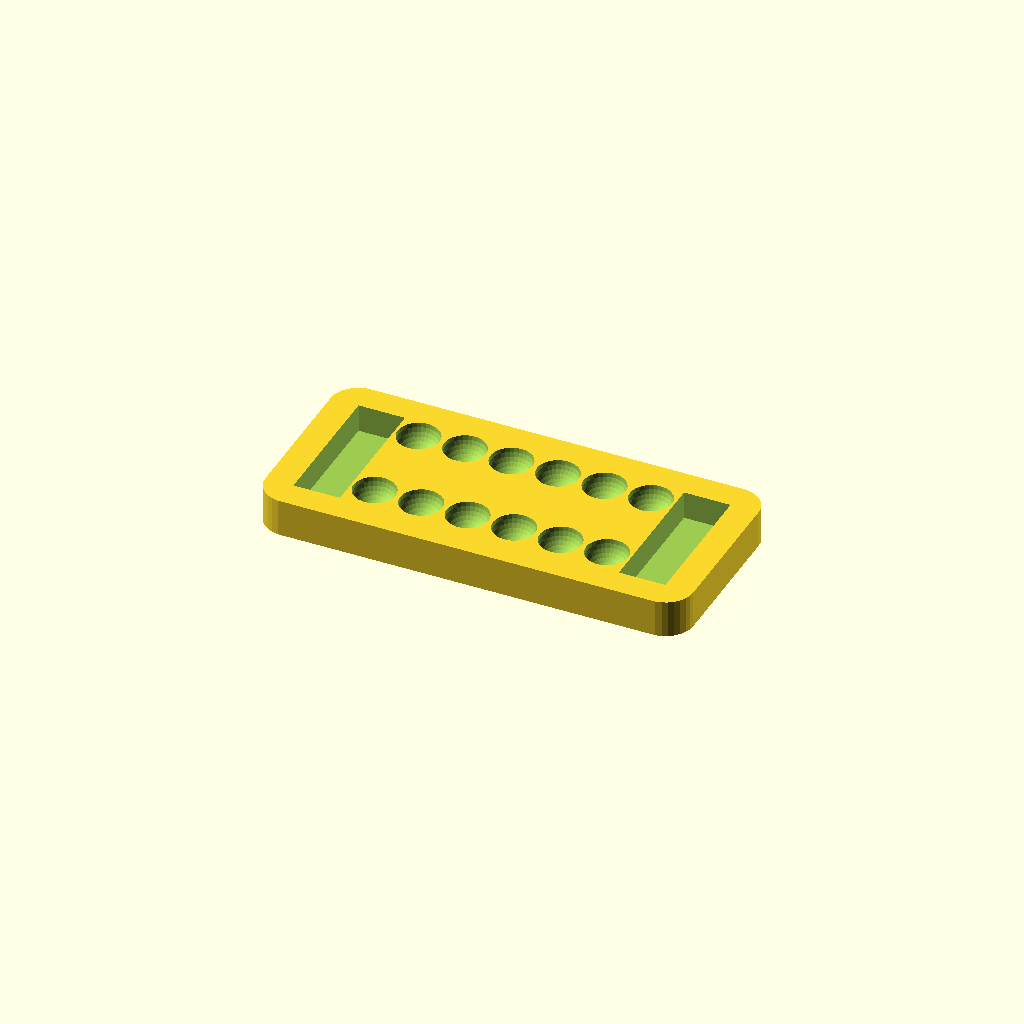
Cell 1: the model at its default parameters.
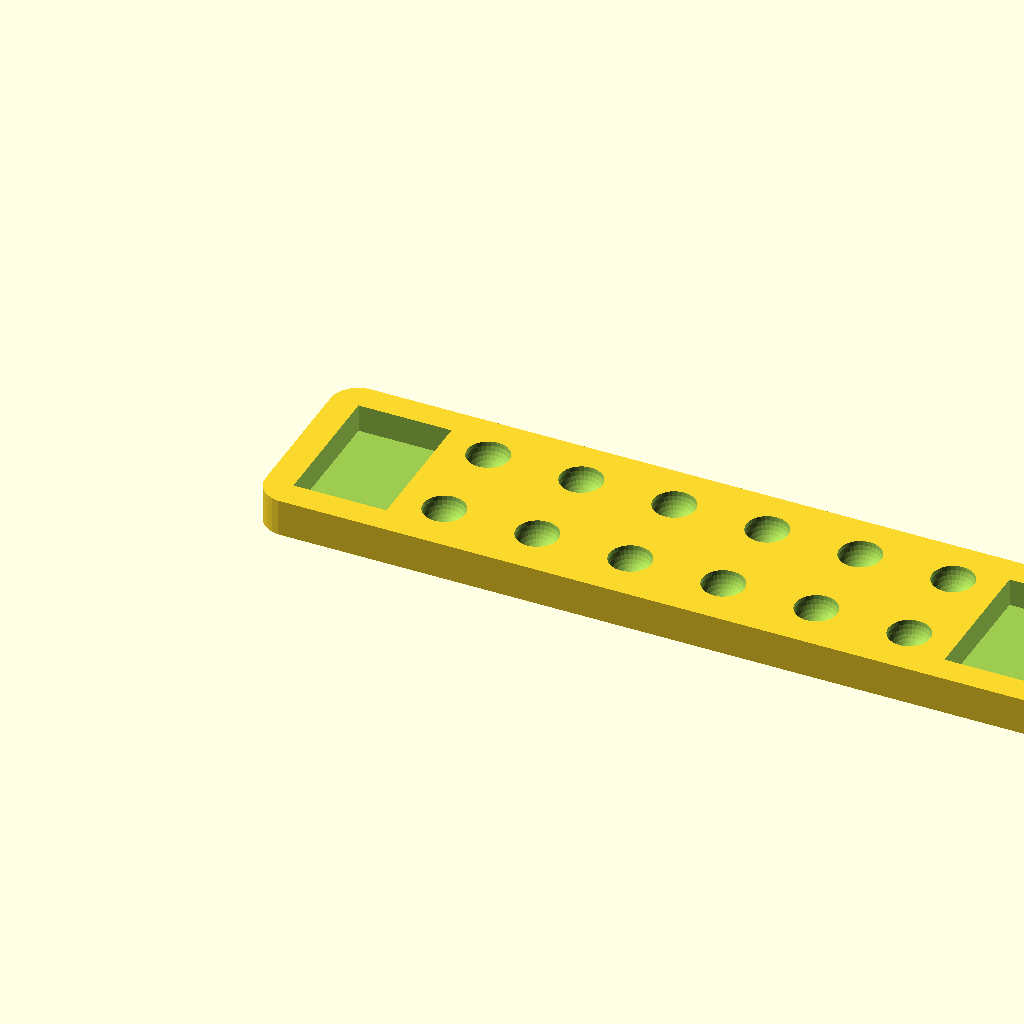
Cell 2: the same model with l1 = 800.
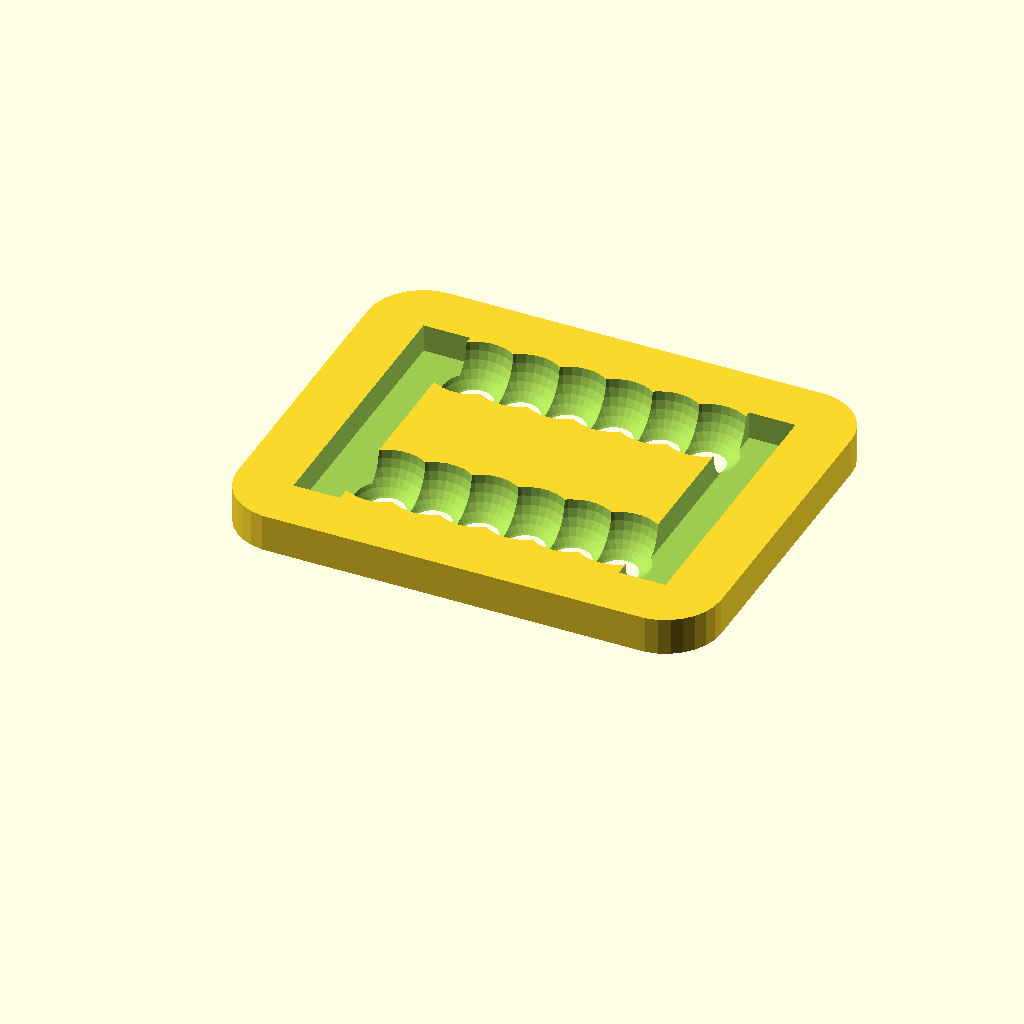
Cell 3: the same model with w1 = 300.
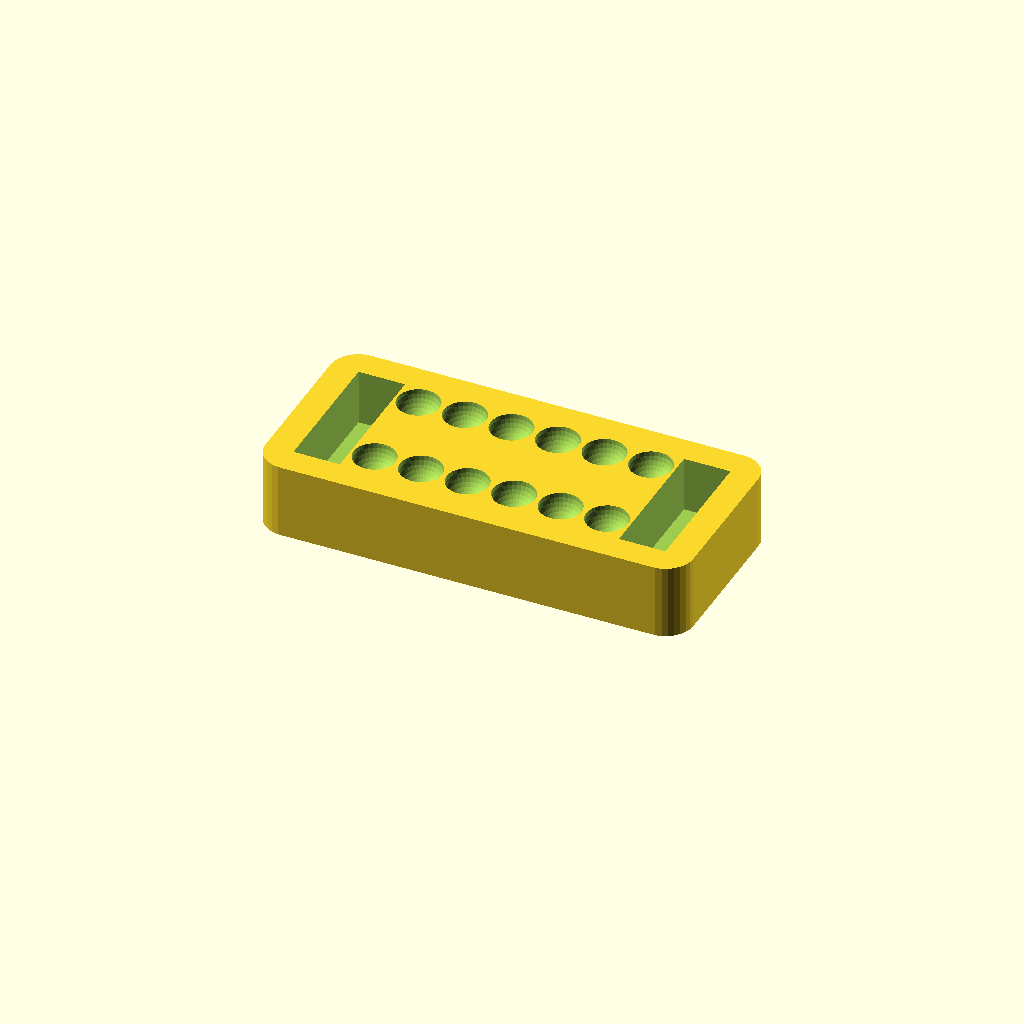
Cell 4: the same model with h1 = 40.
All cells are drawn from one camera (rotation 55°, 0°, 25°, orthographic, colour scheme Cornfield), so only the parameter changes between them.
The OpenSCAD source (inputs/thingiverse/files/thing-3908288/files/mancala.scad):
//Customizable game of Mancala

//length of board
l1=400;
//width of board
w1=150;
//height of board
h1=20;

module base(){
minkowski(){
cube([l1,w1,h1]);
    cylinder(r=w1*.2,h=h1);
}
}


 module holes(){

    for(j=[1:6])
    {
        union(){
  translate([j*l1/8+l1/16,w1*1.2-w1*1.4/4,h1*2])sphere(w1*.15,$fn=30);
  translate([j*l1/8+l1/16,w1*1.4/8,h1*2])sphere(w1*.15,$fn=30);
        }
}
} 



module holeA(){
    union(){
        translate([0,0,h1/2])cube([l1/8,w1,h1*2]);
        translate([l1*7/8,0,h1/2])cube([l1/8,w1,h1*2]);
    }
   }
   
   
difference(){
    base();
    holeA();
    holes();
}
 
  
   
   
   
Customizer parameters (derived from the source; name, type, default, range or options):
l1: number, default 400
w1: number, default 150
h1: number, default 20
